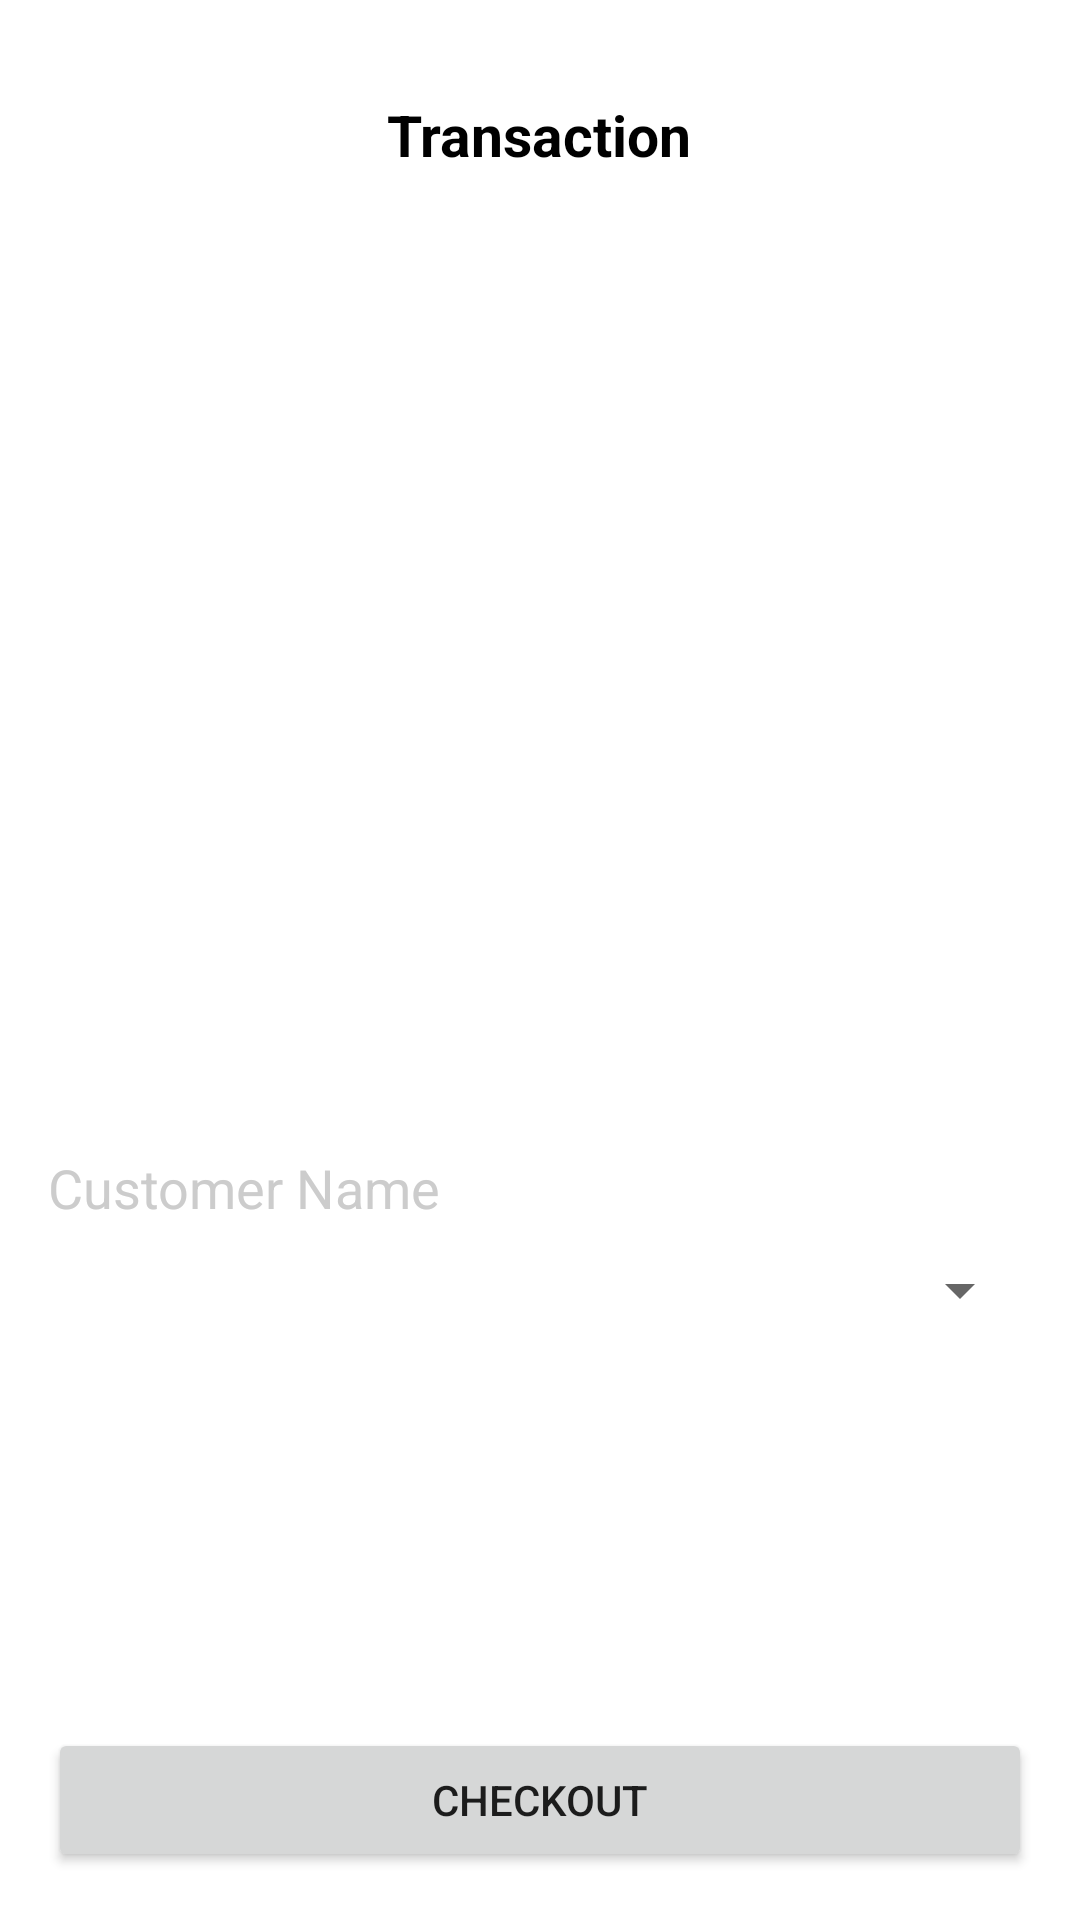

Here is an Android app screen rendered from its layout file. Give the layout XML and the strings, colors and styles it references.
<!-- AndroidManifest.xml: application theme Theme.AppsKasir -->
<!-- res/layout/activity_cart.xml -->
<?xml version="1.0" encoding="utf-8"?>
<RelativeLayout xmlns:android="http://schemas.android.com/apk/res/android"
    xmlns:app="http://schemas.android.com/apk/res-auto"
    xmlns:tools="http://schemas.android.com/tools"
    android:layout_width="match_parent"
    android:layout_height="match_parent"
    tools:context=".CartActivity"
    android:padding="16dp">

    <TextView
        android:id="@+id/tvTransaction"
        android:layout_width="wrap_content"
        android:layout_height="wrap_content"
        android:layout_centerHorizontal="true"
        android:layout_marginStart="16dp"
        android:layout_marginTop="16dp"
        android:layout_marginEnd="16dp"
        android:layout_marginBottom="16dp"
        android:gravity="center"
        android:text="Transaction"
        android:textColor="?attr/colorOnSecondary"
        android:textSize="19sp"
        android:textStyle="bold" />

    <androidx.recyclerview.widget.RecyclerView
        android:layout_width="match_parent"
        android:layout_height="300dp"
        android:id="@+id/recyclerCart"
        tools:listitem="@layout/adapter_cart"
        android:layout_below="@id/tvTransaction"/>

    <Button
        android:id="@+id/Checkout"
        android:layout_width="match_parent"
        android:layout_height="wrap_content"
        android:layout_alignParentBottom="true"
        android:text="Checkout"/>

    <EditText
        android:id="@+id/edtCusName"
        android:layout_width="match_parent"
        android:layout_height="wrap_content"
        android:layout_marginBottom="10dp"
        android:hint="Customer Name"
        android:imeOptions="actionNext"
        android:inputType="text"
        android:textColor="?attr/colorOnSecondary"
        android:textColorHint="#cccccc"
        android:maxLength="20"
        android:background="@drawable/edittextstyle"
        android:layout_below="@id/recyclerCart"
        android:layout_marginTop="10dp"/>

    <Spinner
        android:layout_width="match_parent"
        android:layout_height="wrap_content"
        android:id="@+id/spinnerTable"
        android:textColor="?attr/colorOnSecondary"
        android:layout_marginBottom="10dp"
        android:layout_below="@id/edtCusName"/>









</RelativeLayout>
<!-- res/layout/adapter_cart.xml (included above) -->
<?xml version="1.0" encoding="utf-8"?>
<LinearLayout xmlns:android="http://schemas.android.com/apk/res/android"
    android:layout_width="match_parent"
    android:layout_height="wrap_content"
    android:orientation="vertical"
    android:layout_margin="16dp">

    <RelativeLayout
        android:layout_width="match_parent"
        android:layout_height="wrap_content"
        android:paddingLeft="16dp"
        android:paddingRight="16dp"
        android:paddingTop="8dp"
        android:paddingBottom="8dp">

        <ImageView
            android:id="@+id/img_item_photo"
            android:layout_width="50dp"
            android:layout_height="50dp"
            android:layout_marginStart="10dp"
            android:layout_marginTop="10dp"
            android:layout_marginEnd="10dp"
            android:layout_marginBottom="10dp"
            android:scaleType="centerCrop"
            android:src="@drawable/ic_baseline_fastfood_24"/>

        <TextView
            android:layout_width="match_parent"
            android:layout_height="wrap_content"
            android:id="@+id/tv_item_name"
            android:layout_marginTop="2dp"
            android:layout_marginLeft="16dp"
            android:layout_toEndOf="@id/img_item_photo"
            android:layout_toRightOf="@id/img_item_photo"
            android:textSize="16sp"
            android:textStyle="bold"
            android:text="name"/>

        <TextView
            android:layout_width="match_parent"
            android:layout_height="wrap_content"
            android:id="@+id/tv_item_desc"
            android:layout_below="@id/tv_item_name"
            android:layout_marginLeft="16dp"
            android:layout_marginRight="16dp"
            android:layout_toEndOf="@id/img_item_photo"
            android:layout_toRightOf="@id/img_item_photo"
            android:ellipsize="end"
            android:maxLines="3"
            android:text="desc"
            android:textSize="13sp"/>

        <TextView
            android:layout_width="match_parent"
            android:layout_height="wrap_content"
            android:id="@+id/tv_item_price"
            android:layout_below="@id/tv_item_desc"
            android:layout_marginLeft="16dp"
            android:layout_marginRight="16dp"
            android:layout_toEndOf="@id/img_item_photo"
            android:layout_toRightOf="@id/img_item_photo"
            android:ellipsize="end"
            android:maxLines="1"
            android:text="price"
            android:textSize="15sp"/>

    </RelativeLayout>

</LinearLayout>
<!-- resources referenced by this layout -->
<resources>
  <style name="Theme.AppsKasir" parent="Theme.MaterialComponents.DayNight.DarkActionBar">
          
          <item name="colorPrimary">@color/purple_500</item>
          <item name="colorPrimaryVariant">@color/purple_700</item>
          <item name="colorOnPrimary">@color/white</item>
          
          <item name="colorSecondary">@color/teal_200</item>
          <item name="colorSecondaryVariant">@color/teal_700</item>
          <item name="colorOnSecondary">@color/black</item>
          
          <item name="android:statusBarColor">?attr/colorPrimaryVariant</item>
          
      </style>
  <!-- not gathered from this repository: default colours our renderer supplied (Android Studio template values) -->
  <color name="purple_500">#FF6200EE</color>
  <color name="purple_700">#FF3700B3</color>
  <color name="teal_200">#FF03DAC5</color>
  <color name="teal_700">#FF018786</color>
  <color name="black">#FF000000</color>
  <color name="white">#FFFFFFFF</color>
</resources>
